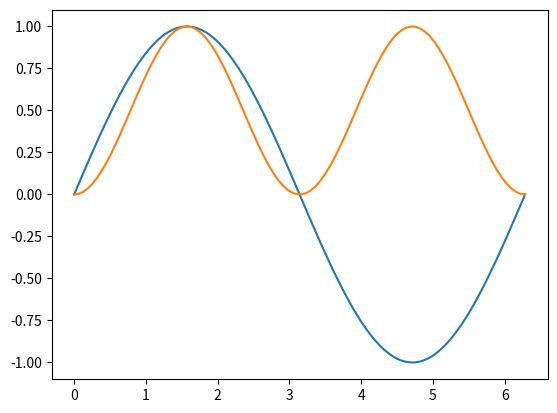

The script that saved this image:
import numpy as np
%matplotlib inline
import matplotlib.pyplot as plt

x = np.linspace(0, 2*np.pi, 100)
y = np.sin(x)
plt.plot(x, y)
plt.show()

plt.plot(x, y**2)
plt.show()

